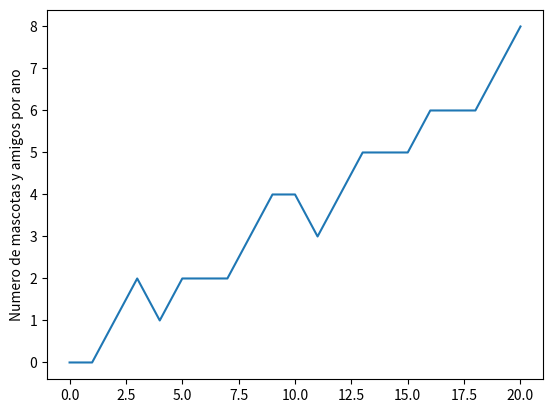

This chart was generated by the following Python code:
import matplotlib.pyplot as plt
plt.plot([0,0,1,2,1,2,2,2,3,4,4,3,4,5,5,5,6,6,6,7,8])
plt.ylabel('Numero de mascotas y amigos por ano')
plt.savefig('temp.png')
plt.show('temp.png')
